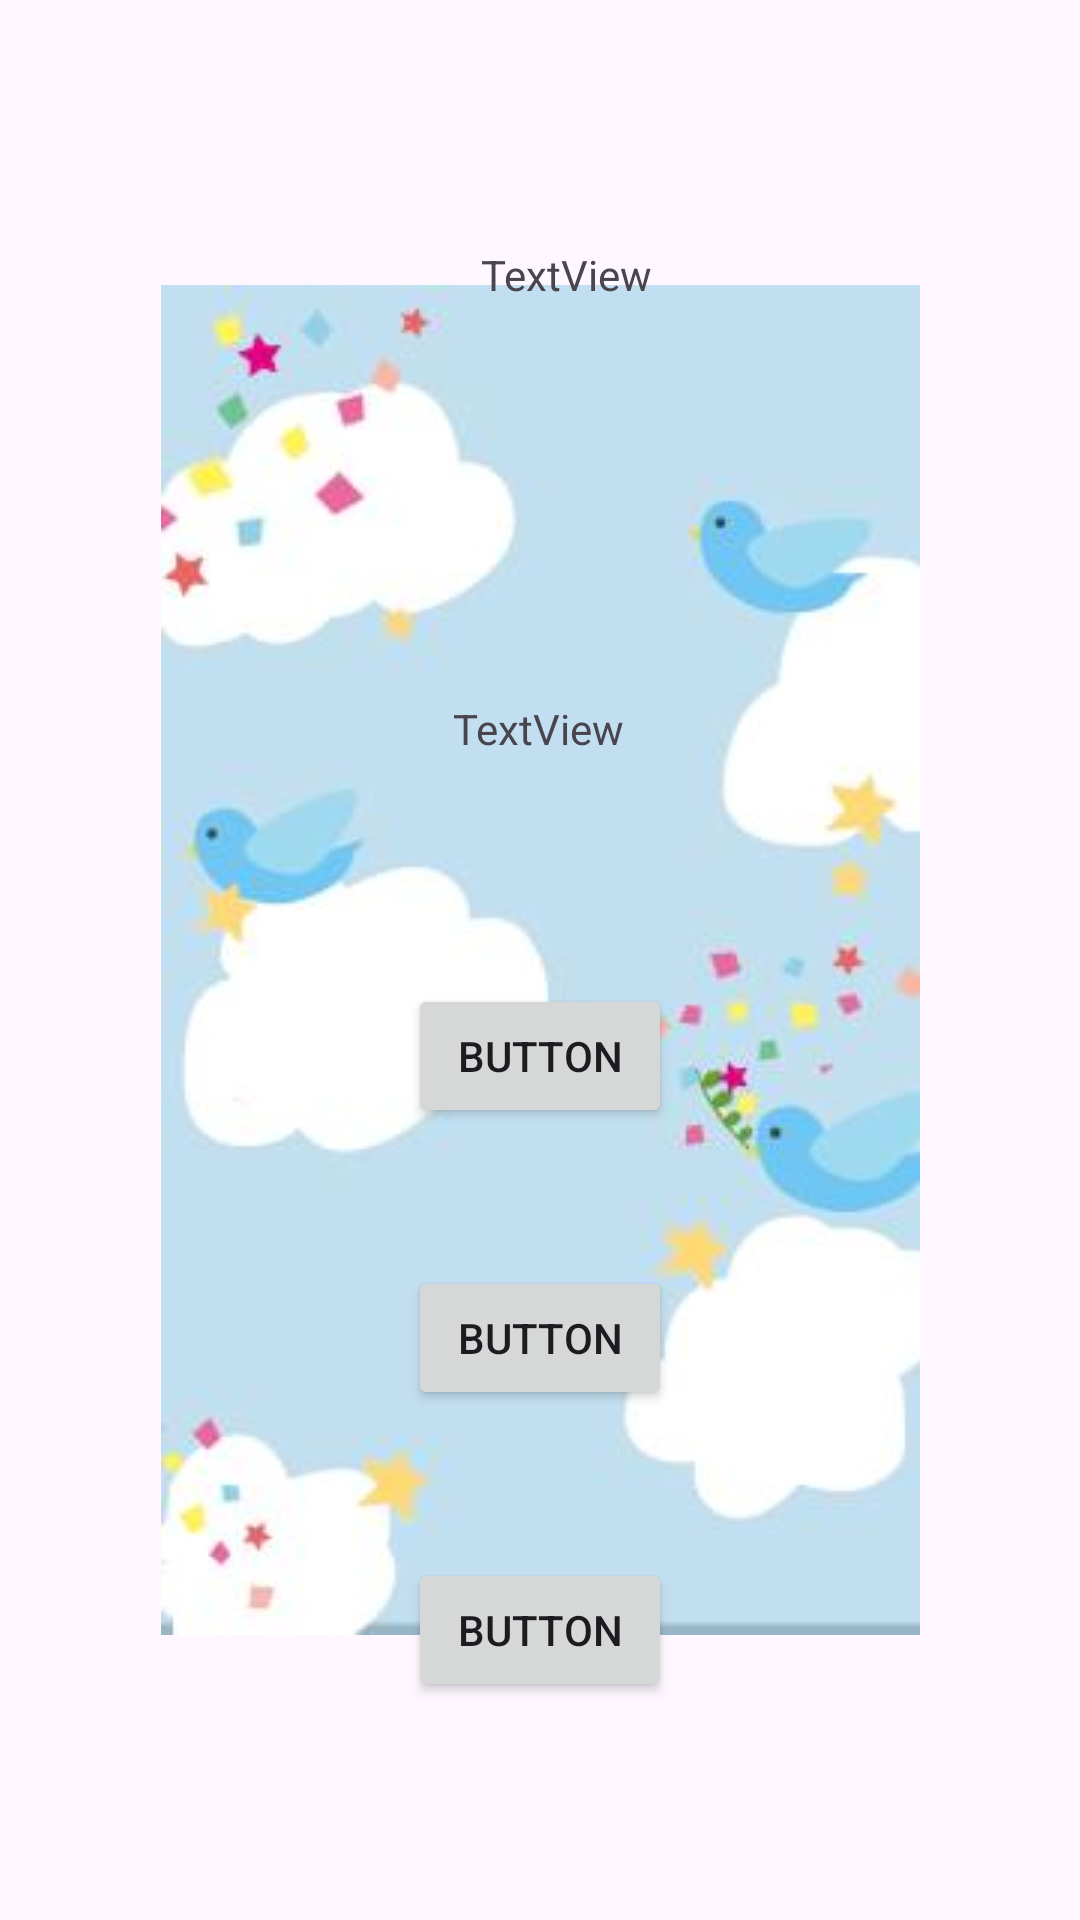

Layout XML and referenced resources for this Android screen:
<!-- AndroidManifest.xml: application theme Theme.PrototypeAPI22 -->
<!-- res/layout/activity_game_over.xml -->
<?xml version="1.0" encoding="utf-8"?>
<androidx.constraintlayout.widget.ConstraintLayout xmlns:android="http://schemas.android.com/apk/res/android"
    xmlns:app="http://schemas.android.com/apk/res-auto"
    xmlns:tools="http://schemas.android.com/tools"
    android:layout_width="match_parent"
    android:layout_height="match_parent"
    tools:context=".GameOver">

    <ImageView
        android:id="@+id/back"
        android:layout_width="wrap_content"
        android:layout_height="wrap_content"
        app:layout_constraintBottom_toBottomOf="parent"
        app:layout_constraintEnd_toEndOf="parent"
        app:layout_constraintStart_toStartOf="parent"
        app:layout_constraintTop_toTopOf="parent"
        app:srcCompat="@drawable/back" />

    <TextView
        android:id="@+id/gameover"
        android:layout_width="wrap_content"
        android:layout_height="wrap_content"
        android:text="TextView"
        app:layout_constraintBottom_toBottomOf="parent"
        app:layout_constraintEnd_toEndOf="parent"
        app:layout_constraintHorizontal_bias="0.529"
        app:layout_constraintStart_toStartOf="parent"
        app:layout_constraintTop_toTopOf="parent"
        app:layout_constraintVertical_bias="0.132" />

    <TextView
        android:id="@+id/because"
        android:layout_width="wrap_content"
        android:layout_height="wrap_content"
        android:text="TextView"
        app:layout_constraintBottom_toBottomOf="parent"
        app:layout_constraintEnd_toEndOf="parent"
        app:layout_constraintHorizontal_bias="0.498"
        app:layout_constraintStart_toStartOf="parent"
        app:layout_constraintTop_toTopOf="parent"
        app:layout_constraintVertical_bias="0.376" />

    <Button
        android:id="@+id/mapbutton"
        android:layout_width="wrap_content"
        android:layout_height="wrap_content"
        android:text="Button"
        app:layout_constraintBottom_toBottomOf="parent"
        app:layout_constraintEnd_toEndOf="parent"
        app:layout_constraintStart_toStartOf="parent"
        app:layout_constraintTop_toTopOf="parent"
        app:layout_constraintVertical_bias="0.554" />

    <Button
        android:id="@+id/stagebutton"
        android:layout_width="wrap_content"
        android:layout_height="wrap_content"
        android:text="Button"
        app:layout_constraintBottom_toBottomOf="parent"
        app:layout_constraintEnd_toEndOf="parent"
        app:layout_constraintStart_toStartOf="parent"
        app:layout_constraintTop_toTopOf="parent"
        app:layout_constraintVertical_bias="0.713" />

    <Button
        android:id="@+id/titlebutton"
        android:layout_width="wrap_content"
        android:layout_height="wrap_content"
        android:text="Button"
        app:layout_constraintBottom_toBottomOf="parent"
        app:layout_constraintEnd_toEndOf="parent"
        app:layout_constraintStart_toStartOf="parent"
        app:layout_constraintTop_toTopOf="parent"
        app:layout_constraintVertical_bias="0.877" />

</androidx.constraintlayout.widget.ConstraintLayout>
<!-- resources referenced by this layout -->
<resources>
  <!-- drawable back: jpg bitmap (drawable, 8180 bytes) -->
  <style name="Theme.PrototypeAPI22" parent="Base.Theme.PrototypeAPI22" />
  <style name="Base.Theme.PrototypeAPI22" parent="Theme.Material3.DayNight.NoActionBar">
  
          
          
      </style>
</resources>
